The GitHub repository hpcgarage/surface_dataset contains a labelled image folder "surface_dataset" with 2 categories: bad surface, good surface. Examples follow, each with its label.

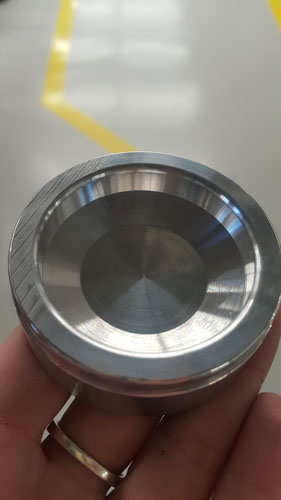
Label: bad surface

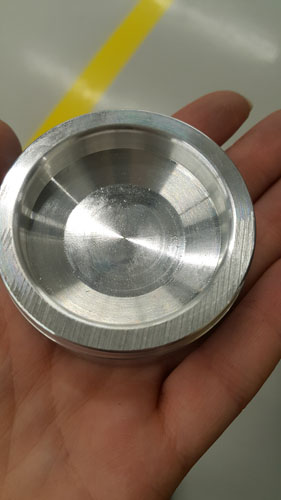
Label: bad surface

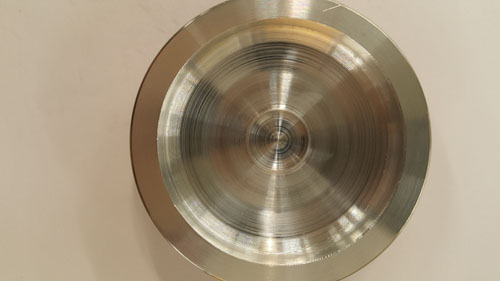
Label: bad surface

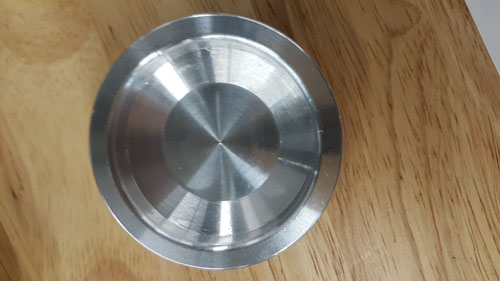
Label: good surface

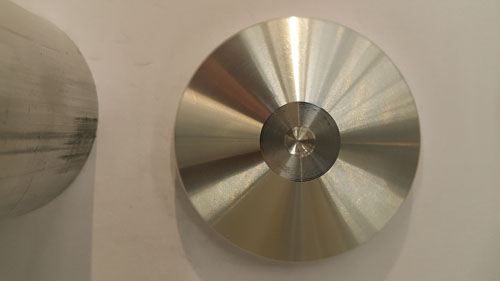
Label: good surface

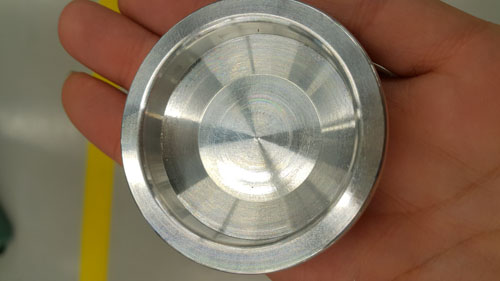
Label: good surface
